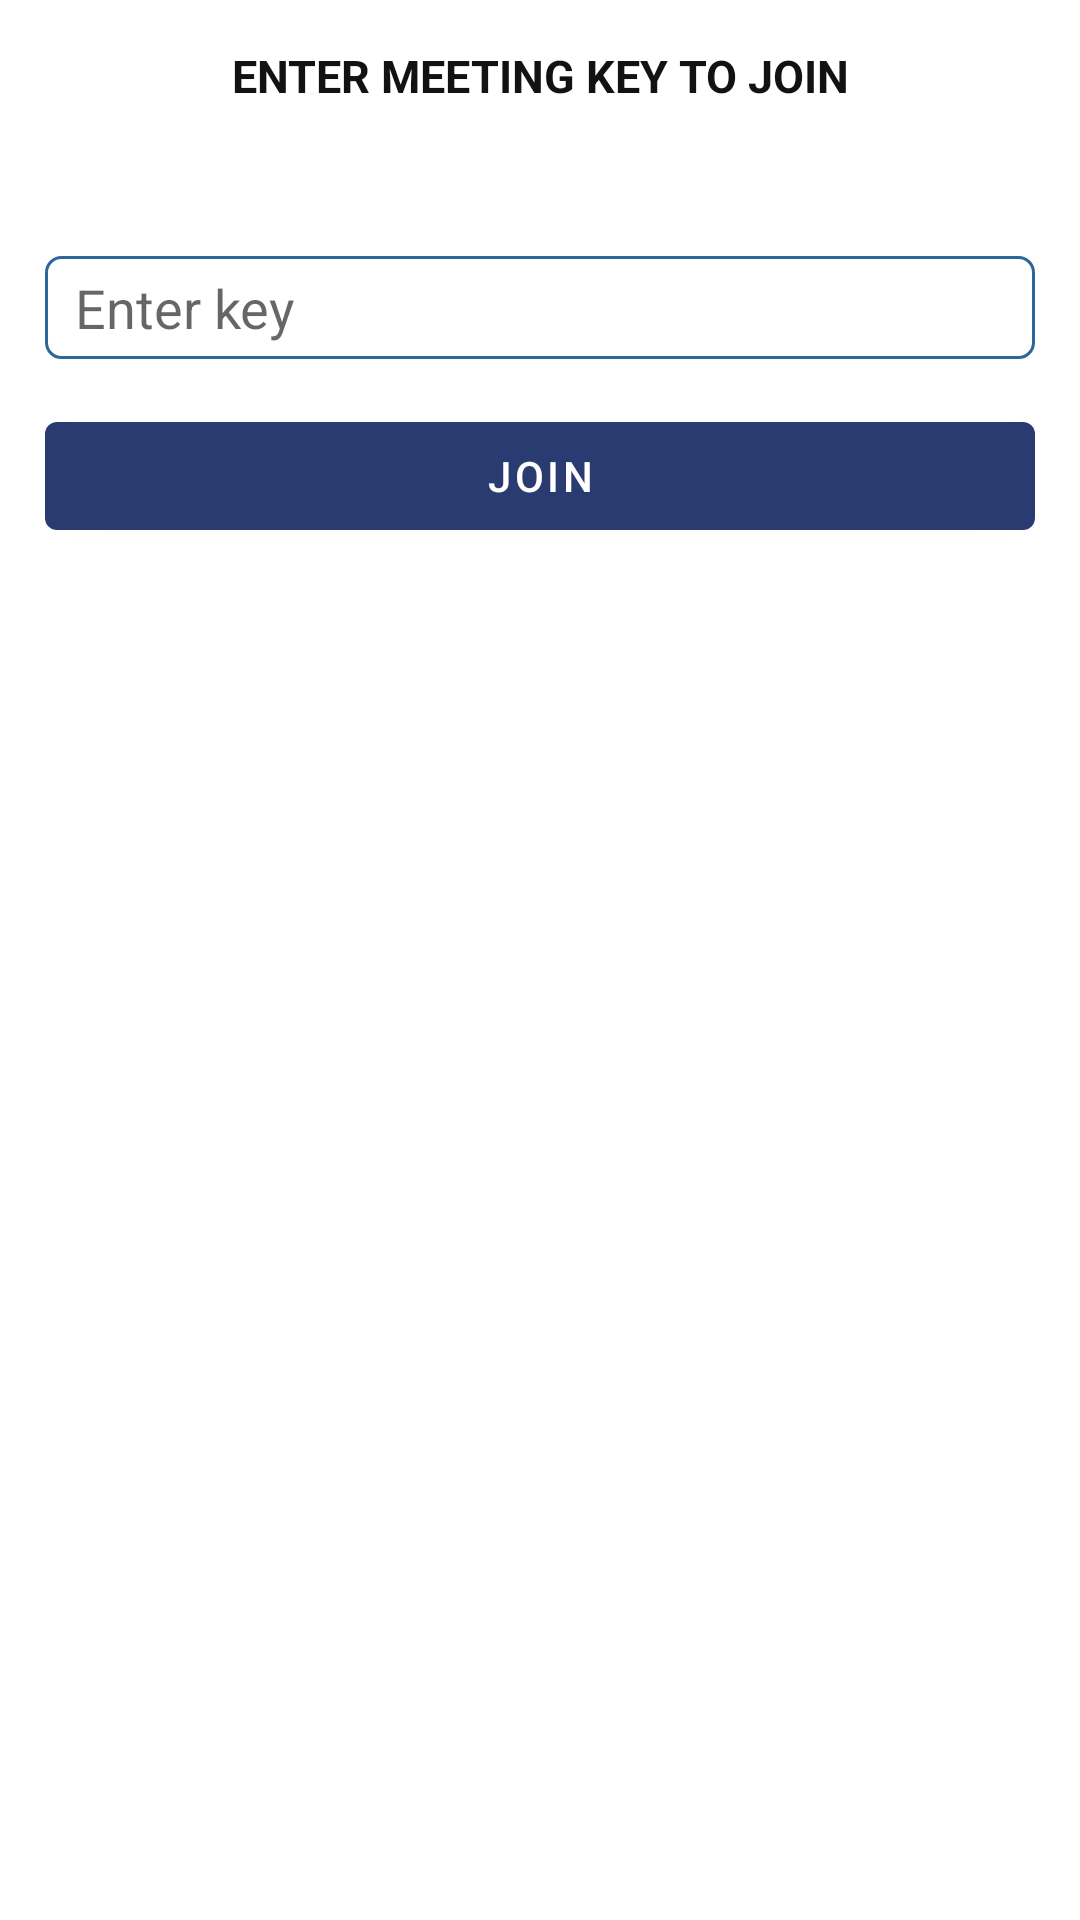

Reconstruct the res/layout file that produces this screen, plus the resources it refers to.
<!-- AndroidManifest.xml: application theme Theme.AttendanceApp -->
<!-- res/layout/join_meeting_dialog.xml -->
<?xml version="1.0" encoding="utf-8"?>
<LinearLayout
    xmlns:android="http://schemas.android.com/apk/res/android" android:layout_width="match_parent"
    android:layout_height="match_parent"
    android:orientation="vertical"
    android:padding="15dp"
    >
    <TextView
        android:layout_width="wrap_content"
        android:layout_height="wrap_content"
        android:text="Enter meeting key to join"
        android:gravity="center"
        android:textAllCaps="true"
        android:layout_gravity="center"
        style="@style/item_title"
        android:layout_marginBottom="50dp"
        />
    <EditText
        android:layout_width="match_parent"
        android:layout_height="wrap_content"
        android:hint="Enter key"
        android:background="@drawable/custom_edit_text"
        android:layout_marginBottom="15dp"
        android:maxLength="6"
        android:id="@+id/join_key"/>
    <Button
        android:layout_width="match_parent"
        android:layout_height="wrap_content"
        android:text="JOIN"
        android:id="@+id/join_btn"
        />
    <ProgressBar
        android:layout_width="wrap_content"
        android:layout_height="wrap_content"
        android:layout_gravity="center"
        android:id="@+id/progress_bar"
        android:visibility="gone"
        />
</LinearLayout>
<!-- resources referenced by this layout -->
<resources>
  <!-- drawable custom_edit_text (drawable) -->
  <?xml version="1.0" encoding="utf-8"?>
  <shape xmlns:android="http://schemas.android.com/apk/res/android"
      android:padding="10dp"
      android:shape="rectangle" >
  
      <solid android:color="@color/white" />
      <stroke
          android:width="1dp"
          android:color="#2f6699" />
      <corners
          android:bottomLeftRadius="5dp"
          android:bottomRightRadius="5dp"
          android:topLeftRadius="5dp"
          android:topRightRadius="5dp" />
  
      <padding
          android:bottom="5dp"
          android:left="10dp"
          android:right="10dp"
          android:top="5dp"
          />
  
  </shape>
  <style name="item_title">
          <item name="android:textSize">15sp</item>
          <item name="android:textStyle">bold</item>
          <item name="android:layout_marginBottom">10dp</item>
          <item name="android:textColor">#121212</item>
      </style>
  <style name="Theme.AttendanceApp" parent="Theme.MaterialComponents.DayNight.NoActionBar">
          
          <item name="colorPrimary">@color/dark_blue</item>
          <item name="colorPrimaryVariant">@color/dark_blue2</item>
          <item name="colorOnPrimary">@color/white</item>
          
          <item name="colorSecondary">@color/secondary_color</item>
          <item name="colorSecondaryVariant">@color/secondary_color</item>
          <item name="colorOnSecondary">@color/gray</item>
          
          <item name="android:statusBarColor" tools:targetApi="l">?attr/colorPrimaryVariant</item>
          
      </style>
  <color name="white">#FFFFFFFF</color>
  <color name="dark_blue">#2a3b71</color>
  <color name="dark_blue2">#2f4893</color>
  <color name="secondary_color">#775CED</color>
  <color name="gray">#696969</color>
</resources>
